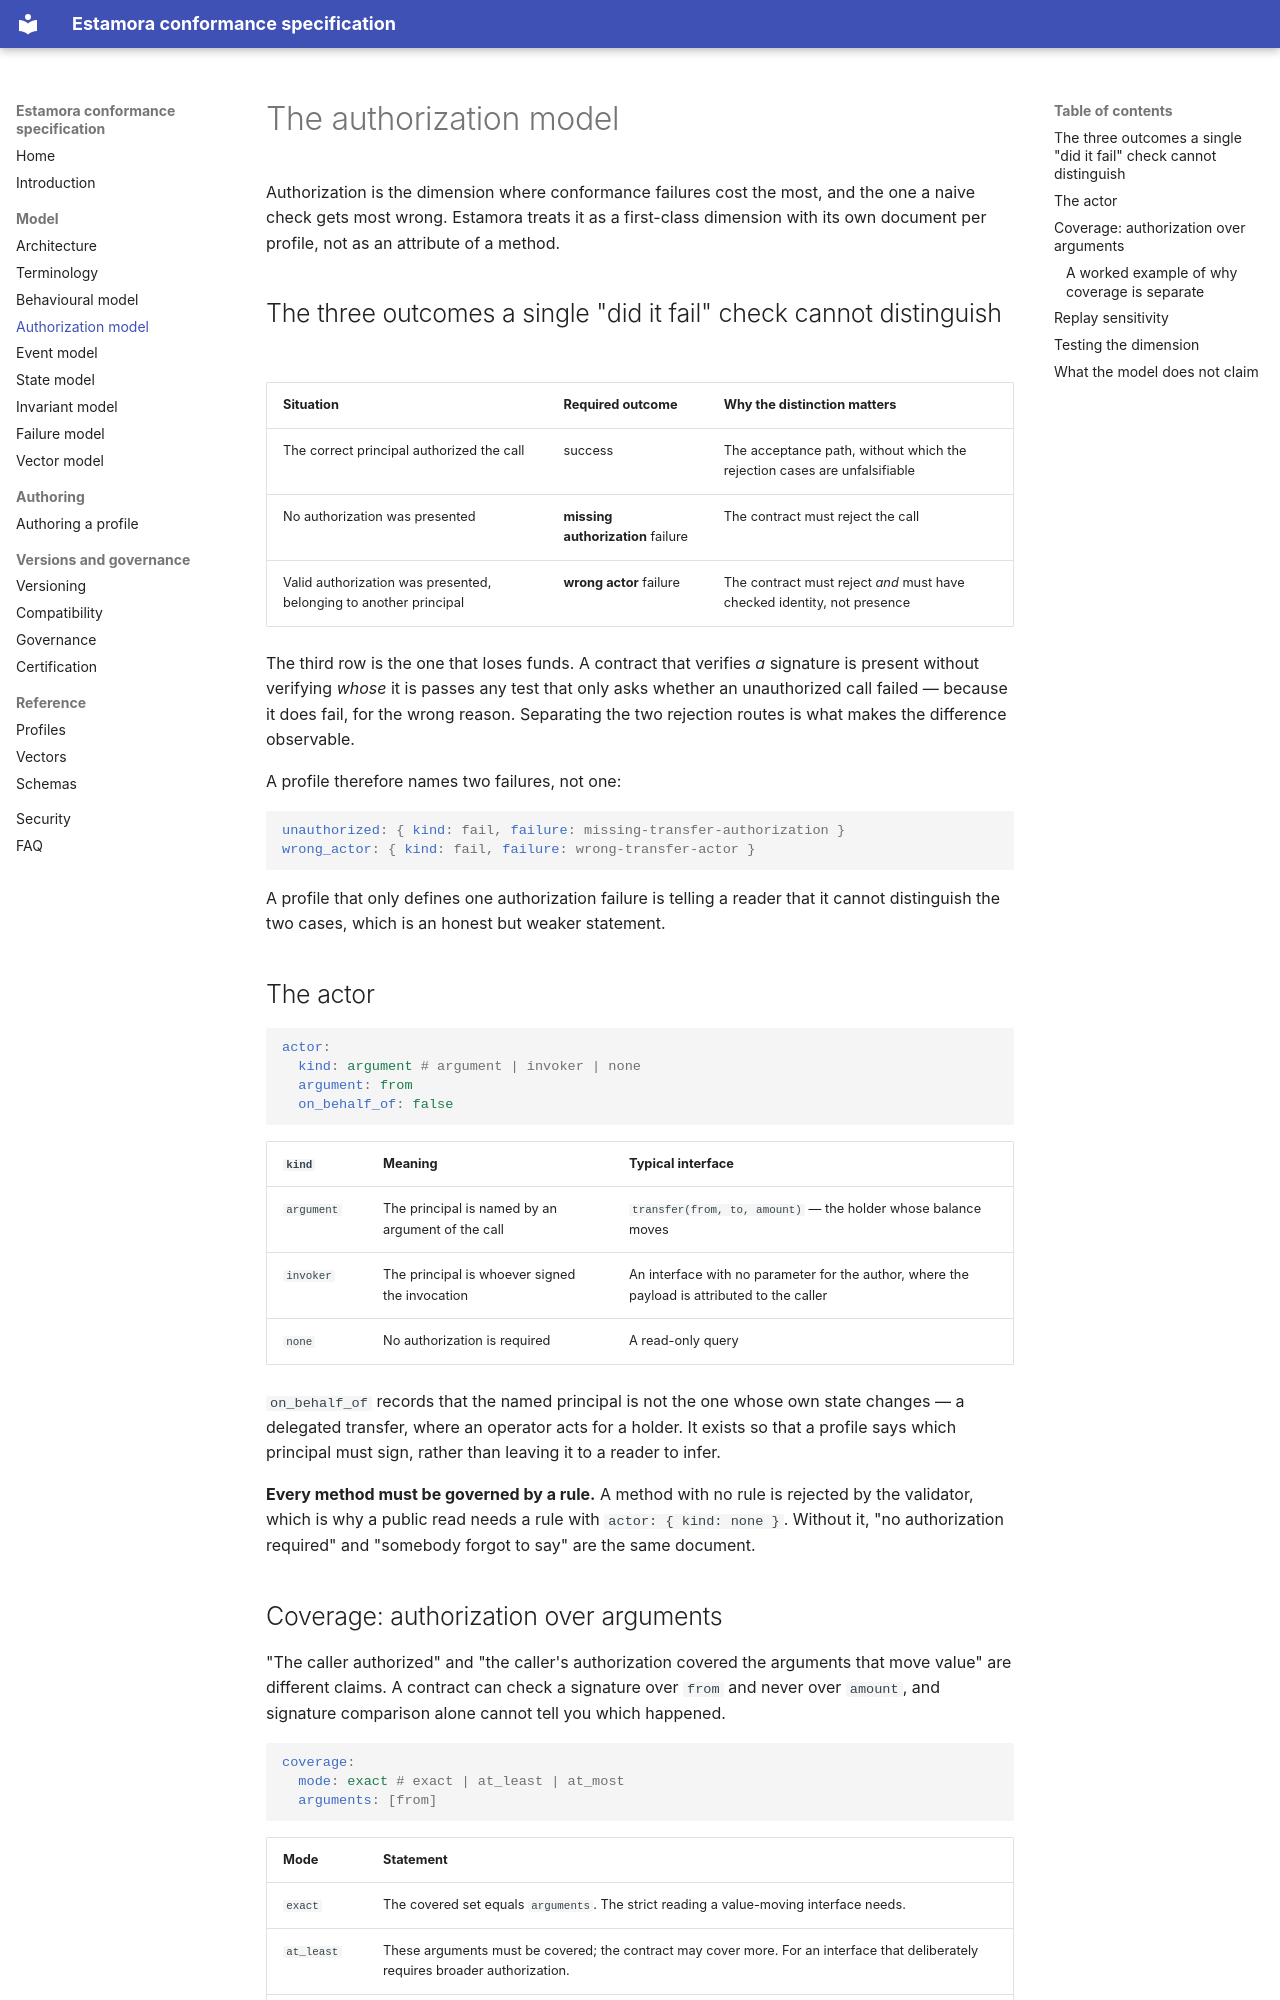

repository: Estamora-Soroban-Layers/estamora-conformance-spec · page: authorization-model/index.html · generator: mkdocs

# The authorization model

Authorization is the dimension where conformance failures cost the most, and the one a
naive check gets most wrong. Estamora treats it as a first-class dimension with its own
document per profile, not as an attribute of a method.

## The three outcomes a single "did it fail" check cannot distinguish

| Situation                                                         | Required outcome                  | Why the distinction matters                                              |
| ----------------------------------------------------------------- | --------------------------------- | ------------------------------------------------------------------------ |
| The correct principal authorized the call                         | success                           | The acceptance path, without which the rejection cases are unfalsifiable |
| No authorization was presented                                    | **missing authorization** failure | The contract must reject the call                                        |
| Valid authorization was presented, belonging to another principal | **wrong actor** failure           | The contract must reject _and_ must have checked identity, not presence  |

The third row is the one that loses funds. A contract that verifies _a_ signature is
present without verifying _whose_ it is passes any test that only asks whether an
unauthorized call failed — because it does fail, for the wrong reason. Separating the two
rejection routes is what makes the difference observable.

A profile therefore names two failures, not one:

```yaml
unauthorized: { kind: fail, failure: missing-transfer-authorization }
wrong_actor: { kind: fail, failure: wrong-transfer-actor }
```

A profile that only defines one authorization failure is telling a reader that it cannot
distinguish the two cases, which is an honest but weaker statement.

## The actor

```yaml
actor:
  kind: argument # argument | invoker | none
  argument: from
  on_behalf_of: false
```

| `kind`     | Meaning                                           | Typical interface                                                                            |
| ---------- | ------------------------------------------------- | -------------------------------------------------------------------------------------------- |
| `argument` | The principal is named by an argument of the call | `transfer(from, to, amount)` — the holder whose balance moves                                |
| `invoker`  | The principal is whoever signed the invocation    | An interface with no parameter for the author, where the payload is attributed to the caller |
| `none`     | No authorization is required                      | A read-only query                                                                            |

`on_behalf_of` records that the named principal is not the one whose own state changes —
a delegated transfer, where an operator acts for a holder. It exists so that a profile
says which principal must sign, rather than leaving it to a reader to infer.

**Every method must be governed by a rule.** A method with no rule is rejected by the
validator, which is why a public read needs a rule with `actor: { kind: none }`. Without
it, "no authorization required" and "somebody forgot to say" are the same document.
